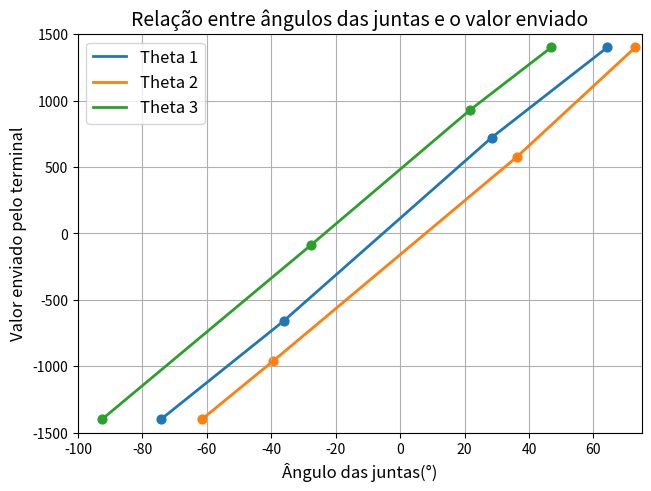

Source code (Python):
#%%
import matplotlib.pyplot as plt
import numpy as np

theta1Off = 81
theta1Cmd = np.array([1400, 721, -660, -1400])
theta1Ang = np.array([64.3, 28.4, -36.2, -74.3])

theta2Off = -175
theta2Cmd = np.array([1400, 575, -960, -1400])
theta2Ang = np.array([73, 36.2, -39.4, -61.6])

theta3Off = 461
theta3Cmd = np.array([1400, 931, -90, -1400])
theta3Ang = np.array([46.9, 21.8, -27.8, -92.6])

polinomio1 = np.polyfit(theta1Ang, theta1Cmd, 1)
polinomio2 = np.polyfit(theta2Ang, theta2Cmd, 1)
polinomio3 = np.polyfit(theta3Ang, theta3Cmd, 1)

fig, ax = plt.subplots(1, 1, constrained_layout=True)
ax.set_title("Relação entre ângulos das juntas e o valor enviado", fontsize=14)
ax.plot(theta1Ang, theta1Cmd, label='Theta 1', linewidth=2)
ax.plot(theta2Ang, theta2Cmd, label='Theta 2', linewidth=2)
ax.plot(theta3Ang, theta3Cmd, label='Theta 3', linewidth=2)
ax.set_xlabel("Ângulo das juntas(°)", fontsize=12)
ax.set_ylabel("Valor enviado pelo terminal", fontsize=12)
ax.set_xlim(-100, 75)
ax.set_ylim(-1500, 1500)
ax.scatter(theta1Ang, theta1Cmd, s=40)
ax.scatter(theta2Ang, theta2Cmd, s=40)
ax.scatter(theta3Ang, theta3Cmd, s=40)
ax.grid()
ax.legend(fontsize=12)
plt.show()

X = [0, 0, 0]

theta1 = polinomio1[0]*X[0] + polinomio1[1]
theta2 = polinomio2[0]*X[1] + polinomio2[1]
theta3 = polinomio3[0]*X[2] + polinomio3[1]

print(theta1)
print(theta2)
print(theta3)